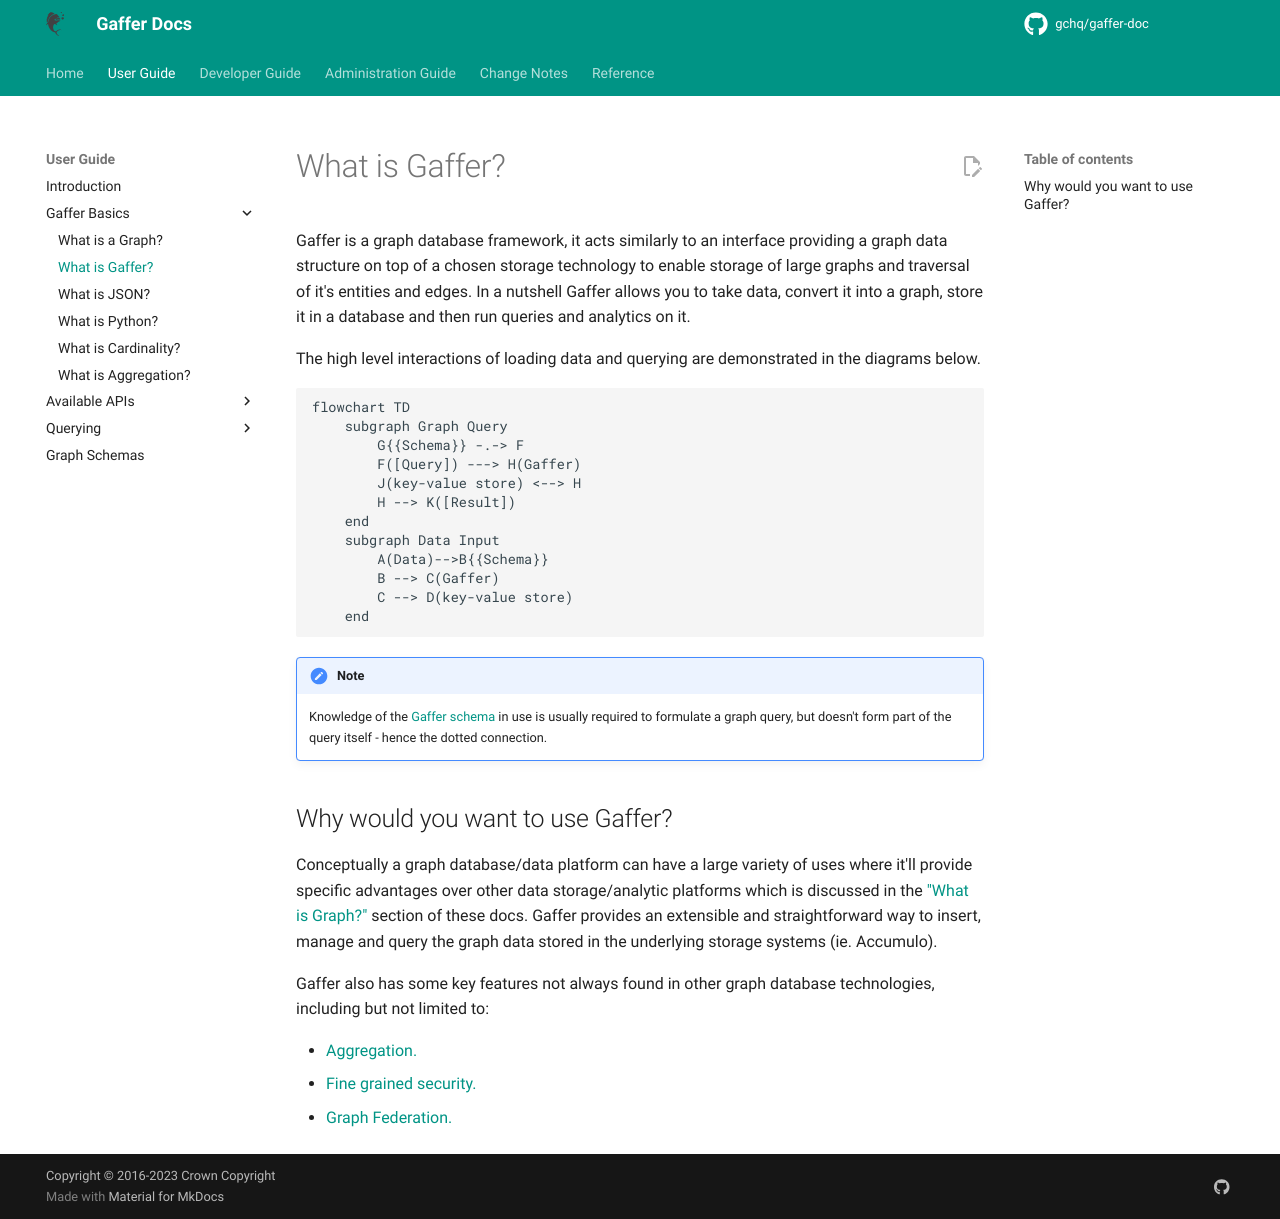

repository: gchq/gaffer-doc · page: 2.3.1/user-guide/gaffer-basics/what-is-gaffer.html · generator: mkdocs

# What is Gaffer?

Gaffer is a graph database framework, it acts similarly to an interface
providing a graph data structure on top of a chosen storage technology to enable
storage of large graphs and traversal of it's entities and edges. In a nutshell
Gaffer allows you to take data, convert it into a graph, store it in a database
and then run queries and analytics on it.

The high level interactions of loading data and querying are demonstrated in the
diagrams below.

```mermaid
flowchart TD
    subgraph Graph Query
        G{{Schema}} -.-> F
        F([Query]) ---> H(Gaffer)
        J(key-value store) <--> H
        H --> K([Result])
    end
    subgraph Data Input
        A(Data)-->B{{Schema}}
        B --> C(Gaffer)
        C --> D(key-value store)
    end
```

!!! note
    Knowledge of the [Gaffer schema](../schema.md) in use is usually required to
    formulate a graph query, but doesn't form part of the query itself - hence the dotted connection.

## Why would you want to use Gaffer?

Conceptually a graph database/data platform can have a large variety of uses
where it'll provide specific advantages over other data storage/analytic
platforms which is discussed in the ["What is Graph?"](./what-is-a-graph.md)
section of these docs. Gaffer provides an extensible and straightforward way to
insert, manage and query the graph data stored in the underlying storage systems
(ie. Accumulo).

Gaffer also has some key features not always found in other graph database
technologies, including but not limited to:

- [Aggregation.](./what-is-aggregation.md)
- [Fine grained security.](../../administration-guide/security/security-guide.md)
- [Graph Federation.](../../administration-guide/gaffer-stores/federated-store.md)
